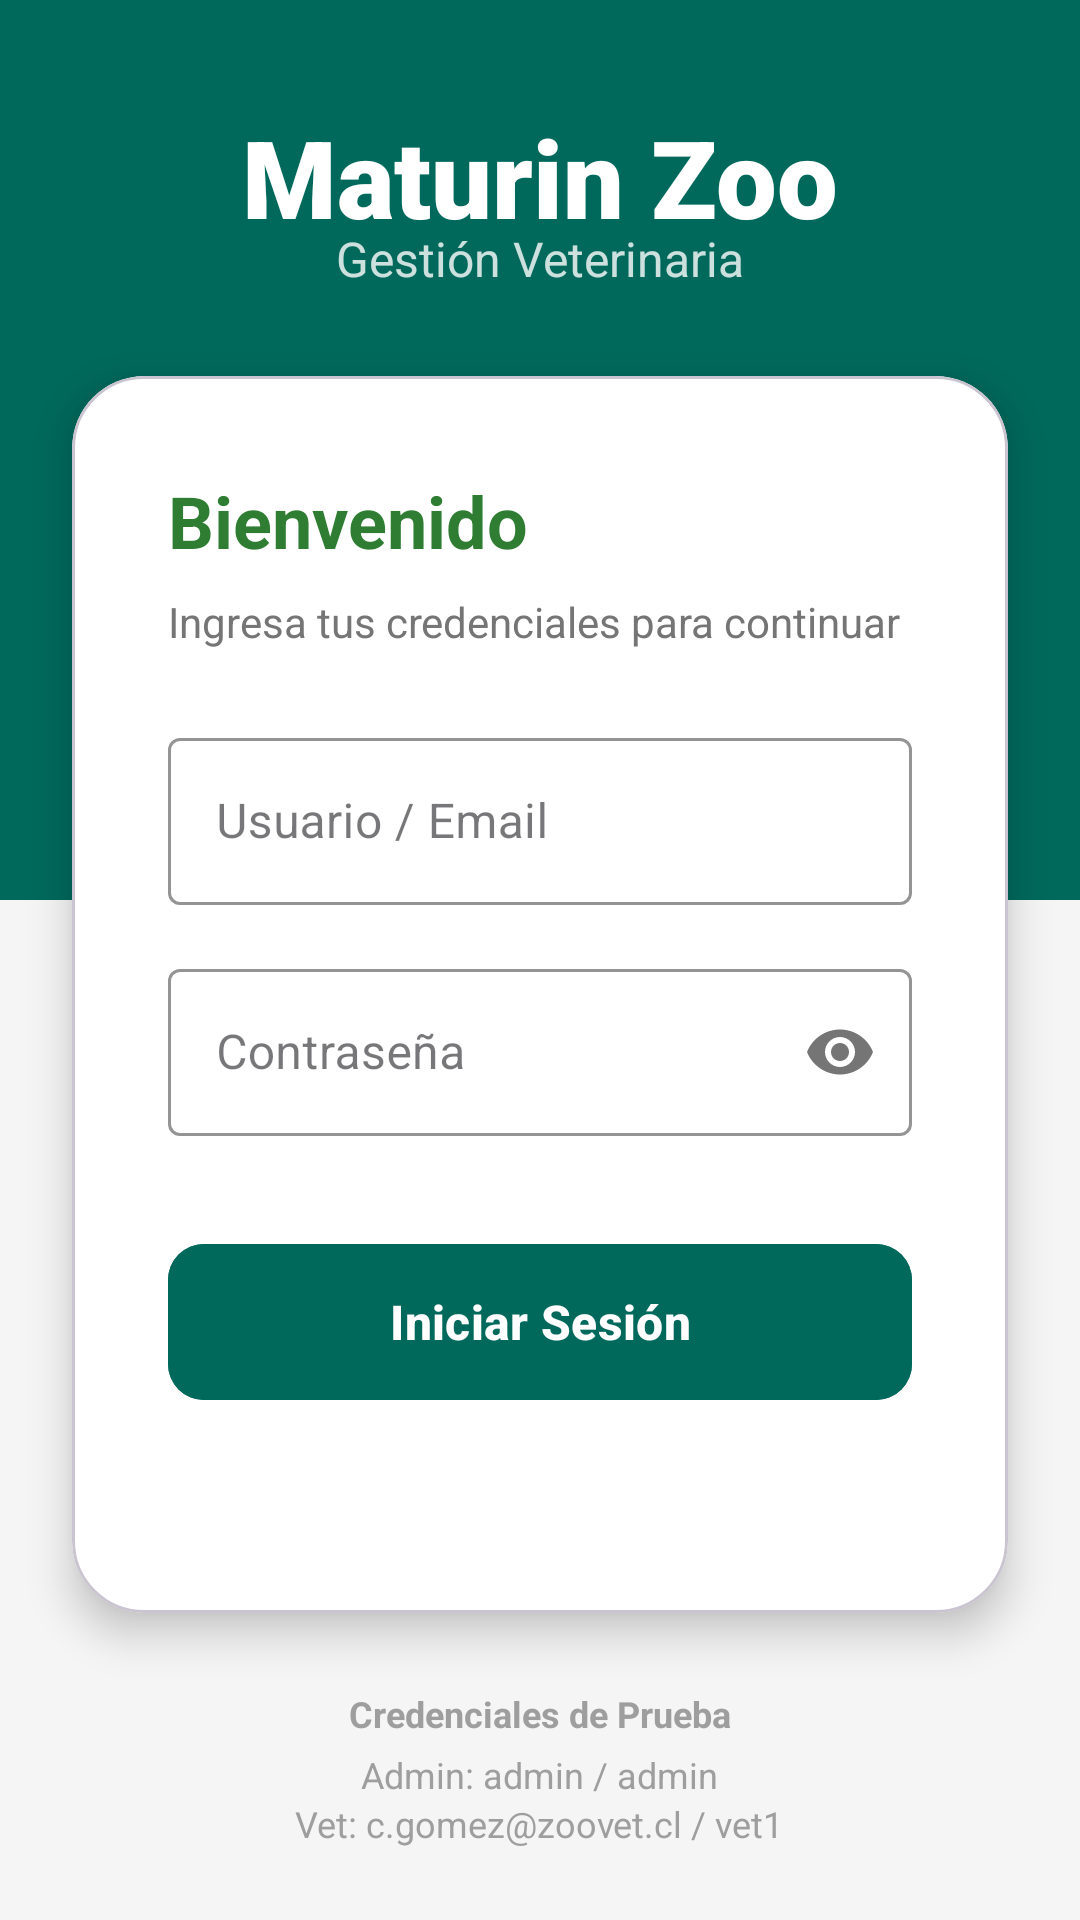

This screen was rendered from an Android layout file. Write that file and the resources it references.
<!-- AndroidManifest.xml: application theme Theme.Veterinaria -->
<!-- res/layout/activity_main.xml -->
<?xml version="1.0" encoding="utf-8"?>
<androidx.constraintlayout.widget.ConstraintLayout
    xmlns:android="http://schemas.android.com/apk/res/android"
    xmlns:app="http://schemas.android.com/apk/res-auto"
    xmlns:tools="http://schemas.android.com/tools"
    android:id="@+id/main"
    android:layout_width="match_parent"
    android:layout_height="match_parent"
    android:background="#F5F5F5"
    tools:context=".MainActivity">

    <View
        android:id="@+id/view_header_bg"
        android:layout_width="match_parent"
        android:layout_height="300dp"
        android:background="#00695C"
        app:layout_constraintTop_toTopOf="parent"
        app:layout_constraintStart_toStartOf="parent"
        app:layout_constraintEnd_toEndOf="parent" />

    <View
        android:layout_width="200dp"
        android:layout_height="200dp"
        android:background="@drawable/bg_sheet_top_rounded"
        android:backgroundTint="#10FFFFFF"
        android:rotation="45"
        android:translationX="-80dp"
        android:translationY="-80dp"
        app:layout_constraintStart_toStartOf="parent"
        app:layout_constraintTop_toTopOf="parent"/>
    <TextView
        android:id="@+id/tx_titulo_app"
        android:layout_width="wrap_content"
        android:layout_height="wrap_content"
        android:text="Maturin Zoo"
        android:textSize="36sp"
        android:fontFamily="sans-serif-black"
        android:textStyle="bold"
        android:textColor="@color/white"
        app:layout_constraintStart_toStartOf="parent"
        app:layout_constraintEnd_toEndOf="parent"
        app:layout_constraintBottom_toTopOf="@id/card_login"
        app:layout_constraintTop_toTopOf="parent"
        android:layout_marginBottom="24dp"
        android:layout_marginTop="16dp"/>

    <TextView
        android:layout_width="wrap_content"
        android:layout_height="wrap_content"
        android:text="Gestión Veterinaria"
        android:textColor="#CCFFFFFF"
        android:textSize="16sp"
        android:layout_marginTop="-8dp"
        app:layout_constraintTop_toBottomOf="@id/tx_titulo_app"
        app:layout_constraintStart_toStartOf="@id/tx_titulo_app"
        app:layout_constraintEnd_toEndOf="@id/tx_titulo_app"/>


    <com.google.android.material.card.MaterialCardView
        android:id="@+id/card_login"
        android:layout_width="match_parent"
        android:layout_height="wrap_content"
        android:layout_marginHorizontal="24dp"
        app:cardCornerRadius="24dp"
        app:cardElevation="8dp"
        app:cardBackgroundColor="@color/white"
        app:layout_constraintTop_toTopOf="parent"
        app:layout_constraintBottom_toBottomOf="parent"
        app:layout_constraintVertical_bias="0.55">

        <LinearLayout
            android:layout_width="match_parent"
            android:layout_height="wrap_content"
            android:orientation="vertical"
            android:padding="32dp">

            <TextView
                android:layout_width="wrap_content"
                android:layout_height="wrap_content"
                android:text="Bienvenido"
                android:textSize="24sp"
                android:textStyle="bold"
                android:textColor="#2E7D32"
                android:layout_marginBottom="8dp"/>

            <TextView
                android:layout_width="wrap_content"
                android:layout_height="wrap_content"
                android:text="Ingresa tus credenciales para continuar"
                android:textSize="14sp"
                android:textColor="#757575"
                android:layout_marginBottom="24dp"/>

            <com.google.android.material.textfield.TextInputLayout
                android:layout_width="match_parent"
                android:layout_height="wrap_content"
                android:hint="Usuario / Email"
                app:boxStrokeColor="#2E7D32"
                app:hintTextColor="#2E7D32"
                style="@style/Widget.MaterialComponents.TextInputLayout.OutlinedBox">
                <com.google.android.material.textfield.TextInputEditText
                    android:id="@+id/ed_usuario"
                    android:layout_width="match_parent"
                    android:layout_height="wrap_content"
                    android:inputType="textEmailAddress"
                    android:drawableStart="@drawable/ic_person"
                    android:drawablePadding="12dp"
                    android:drawableTint="#2E7D32" />
            </com.google.android.material.textfield.TextInputLayout>

            <com.google.android.material.textfield.TextInputLayout
                android:layout_width="match_parent"
                android:layout_height="wrap_content"
                android:layout_marginTop="16dp"
                android:hint="Contraseña"
                app:passwordToggleEnabled="true"
                app:boxStrokeColor="#2E7D32"
                app:hintTextColor="#2E7D32"
                app:passwordToggleTint="#757575"
                style="@style/Widget.MaterialComponents.TextInputLayout.OutlinedBox">

                <com.google.android.material.textfield.TextInputEditText
                    android:id="@+id/ed_password"
                    android:layout_width="match_parent"
                    android:layout_height="wrap_content"
                    android:inputType="textPassword" />
            </com.google.android.material.textfield.TextInputLayout>

            <com.google.android.material.button.MaterialButton
                android:id="@+id/btn_login"
                android:layout_width="match_parent"
                android:layout_height="60dp"
                android:layout_marginTop="32dp"
                android:text="Iniciar Sesión"
                android:textSize="16sp"
                android:textStyle="bold"
                app:cornerRadius="12dp"
                android:backgroundTint="#00695C"/>

            <TextView
                android:id="@+id/tx_mensaje"
                android:layout_width="wrap_content"
                android:layout_height="wrap_content"
                android:layout_gravity="center_horizontal"
                android:layout_marginTop="16dp"
                android:textColor="#D32F2F"
                tools:text="" />

        </LinearLayout>
    </com.google.android.material.card.MaterialCardView>

    <LinearLayout
        android:layout_width="match_parent"
        android:layout_height="wrap_content"
        android:orientation="vertical"
        android:gravity="center"
        android:layout_marginBottom="24dp"
        app:layout_constraintBottom_toBottomOf="parent"
        app:layout_constraintStart_toStartOf="parent"
        app:layout_constraintEnd_toEndOf="parent">

        <TextView
            android:layout_width="wrap_content"
            android:layout_height="wrap_content"
            android:text="Credenciales de Prueba"
            android:textStyle="bold"
            android:textSize="12sp"
            android:textColor="#9E9E9E"/>

        <TextView
            android:id="@+id/txt_credencial_admin"
            android:layout_width="wrap_content"
            android:layout_height="wrap_content"
            android:text="Admin: admin / admin"
            android:textSize="12sp"
            android:textColor="#9E9E9E"
            android:layout_marginTop="4dp"/>

        <TextView
            android:id="@+id/txt_credencial_vet"
            android:layout_width="wrap_content"
            android:layout_height="wrap_content"
            android:text="Vet: c.gomez@zoovet.cl / vet1"
            android:textSize="12sp"
            android:textColor="#9E9E9E"/>
    </LinearLayout>

</androidx.constraintlayout.widget.ConstraintLayout>
<!-- resources referenced by this layout -->
<resources>
  <style name="Theme.Veterinaria" parent="Base.Theme.Veterinaria" />
  <style name="Base.Theme.Veterinaria" parent="Theme.Material3.DayNight.NoActionBar">
          
          
      </style>
  <!-- not gathered from this repository: default colours our renderer supplied (Android Studio template values) -->
  <color name="white">#FFFFFFFF</color>
</resources>
